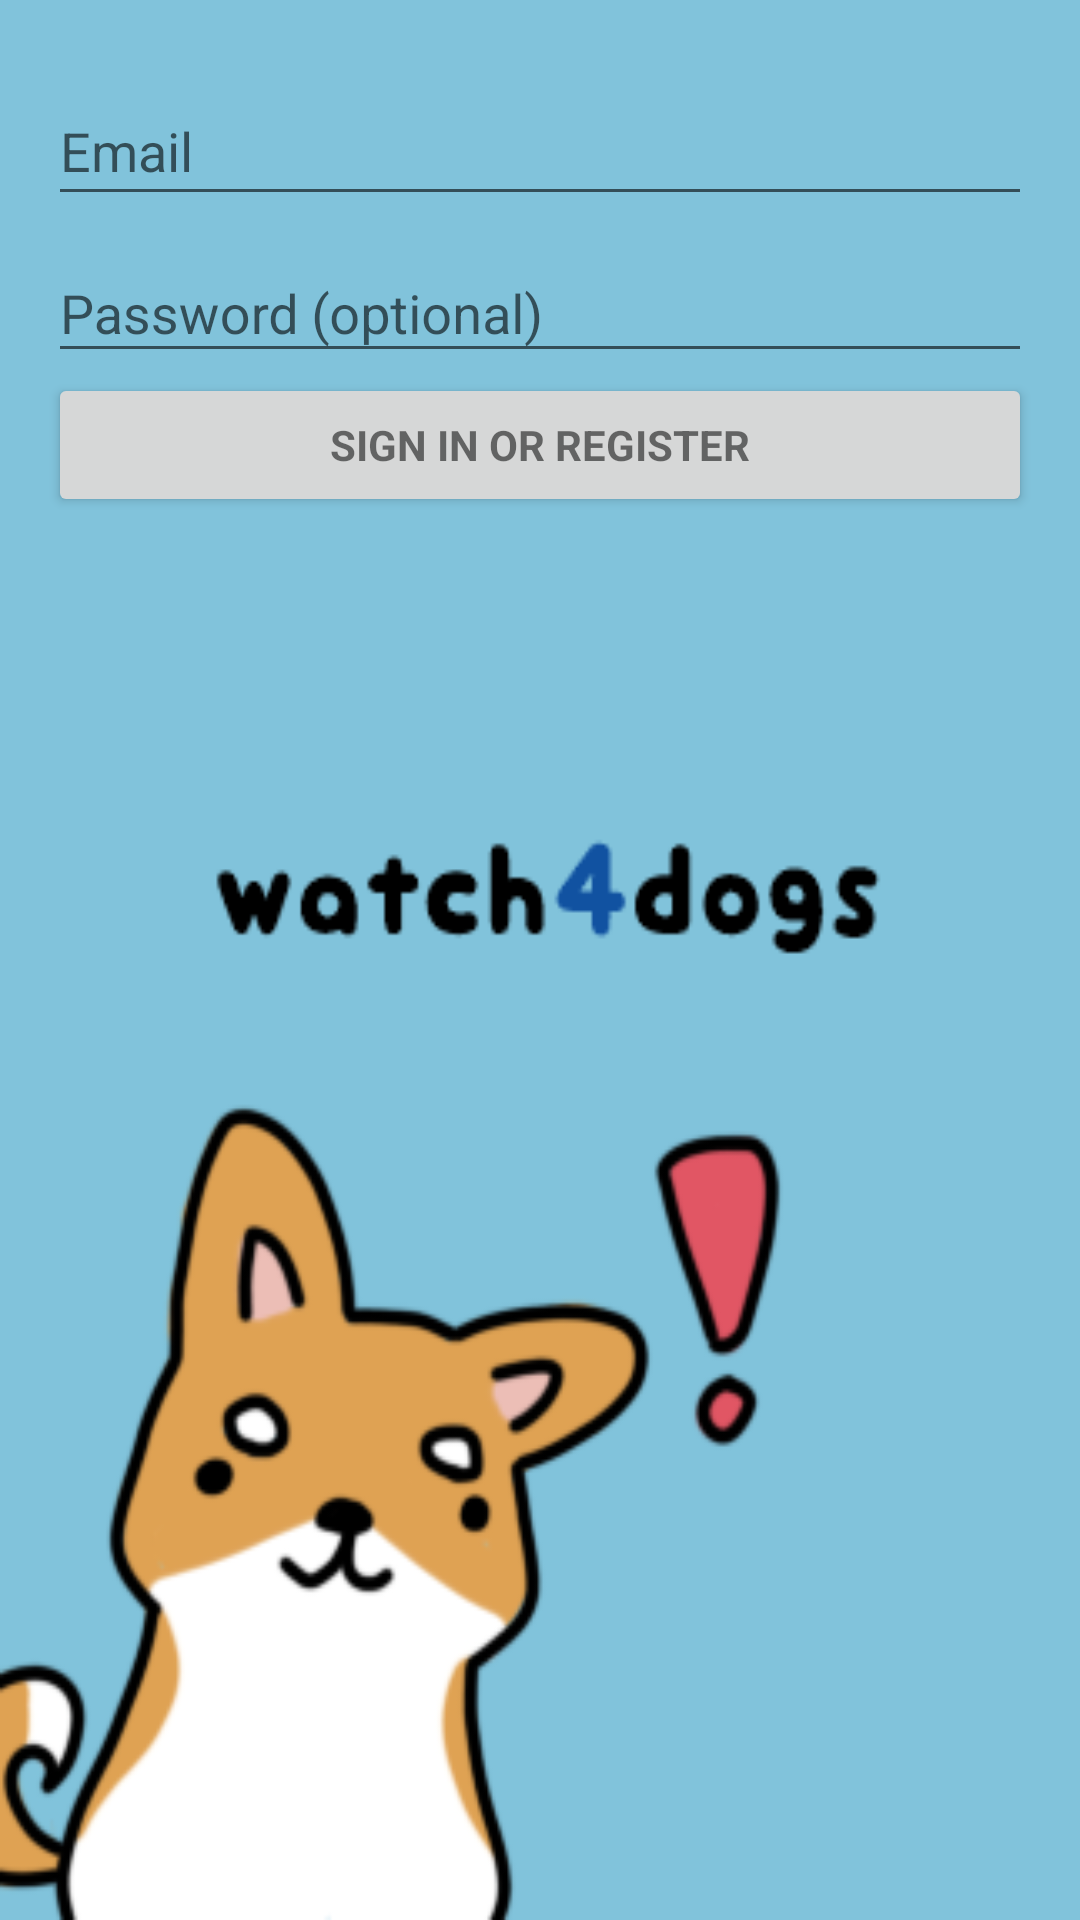

Reconstruct the res/layout file that produces this screen, plus the resources it refers to.
<!-- AndroidManifest.xml: application theme AppTheme -->
<!-- res/layout/activity_doglogin.xml -->
<LinearLayout xmlns:android="http://schemas.android.com/apk/res/android"
    xmlns:tools="http://schemas.android.com/tools"
    android:layout_width="fill_parent"
    android:layout_height="fill_parent"
    android:isScrollContainer="false"
    android:gravity="center_horizontal"
    android:orientation="vertical"
    android:paddingBottom="16dp"
    android:paddingLeft="16dp"
    android:paddingRight="16dp"
    android:paddingTop="16dp"
    android:background="@drawable/dogbg"
    tools:context="com.herokuapp.montyhacks.dog.doglogin">
    
    <ScrollView
        android:id="@+id/login_form"
        android:layout_width="match_parent"
        android:layout_height="match_parent">

        <LinearLayout
            android:id="@+id/email_login_form"
            android:layout_width="match_parent"
            android:layout_height="wrap_content"
            android:orientation="vertical">

            <android.support.design.widget.TextInputLayout
                android:layout_width="match_parent"
                android:layout_height="wrap_content">

                <AutoCompleteTextView
                    android:id="@+id/email"
                    android:layout_width="match_parent"
                    android:layout_height="45dp"
                    android:hint="@string/prompt_email"
                    android:inputType="textEmailAddress"
                    android:maxLines="1"
                    android:textColor="#fff"
                    android:singleLine="true"/>

            </android.support.design.widget.TextInputLayout>

            <android.support.design.widget.TextInputLayout
                android:layout_width="match_parent"
                android:textColor="#ffffff"
                android:layout_height="wrap_content">

            <EditText
                android:id="@+id/password"
                android:layout_width="match_parent"
                android:layout_height="wrap_content"
                android:hint="@string/prompt_password"
                android:imeActionId="@+id/login"
                android:imeActionLabel="@string/action_sign_in_short"
                android:imeOptions="actionUnspecified"
                android:inputType="textPassword"
                android:maxLines="1"
                android:textColor="#ffffff"
                android:singleLine="true"/>

            </android.support.design.widget.TextInputLayout>

            <Button
                android:id="@+id/email_sign_in_button"
                style="?android:textAppearanceSmall"
                android:layout_width="match_parent"
                android:layout_height="wrap_content"
                android:text="@string/action_sign_in"
                android:textStyle="bold"/>

        </LinearLayout>
    </ScrollView>

    <ImageView
        android:layout_width="match_parent"
        android:layout_height="match_parent" />
    <ProgressBar
        android:id="@+id/login_progress"
        style="?android:attr/progressBarStyleLarge"
        android:layout_width="wrap_content"
        android:layout_height="wrap_content"
        android:layout_marginBottom="8dp"
        android:visibility="gone"/>

</LinearLayout>
<!-- resources referenced by this layout -->
<resources>
  <!-- drawable dogbg: png bitmap (drawable, 28026 bytes) -->
  <string name="action_sign_in">Sign in or register</string>
  <string name="action_sign_in_short">Sign in</string>
  <string name="prompt_email">Email</string>
  <string name="prompt_password">Password (optional)</string>
  <style name="AppTheme" parent="Theme.AppCompat.Light.DarkActionBar">
          
  
          <item name="windowNoTitle">true</item>
          <item name="colorPrimary">@color/colorPrimary</item>
          <item name="colorPrimaryDark">@color/colorPrimaryDark</item>
          <item name="colorAccent">@color/colorAccent</item>
      </style>
  <!-- not gathered from this repository: default colours our renderer supplied (Android Studio template values) -->
  <color name="colorPrimary">#FF6200EE</color>
  <color name="colorPrimaryDark">#FF3700B3</color>
  <color name="colorAccent">#FF03DAC5</color>
</resources>
